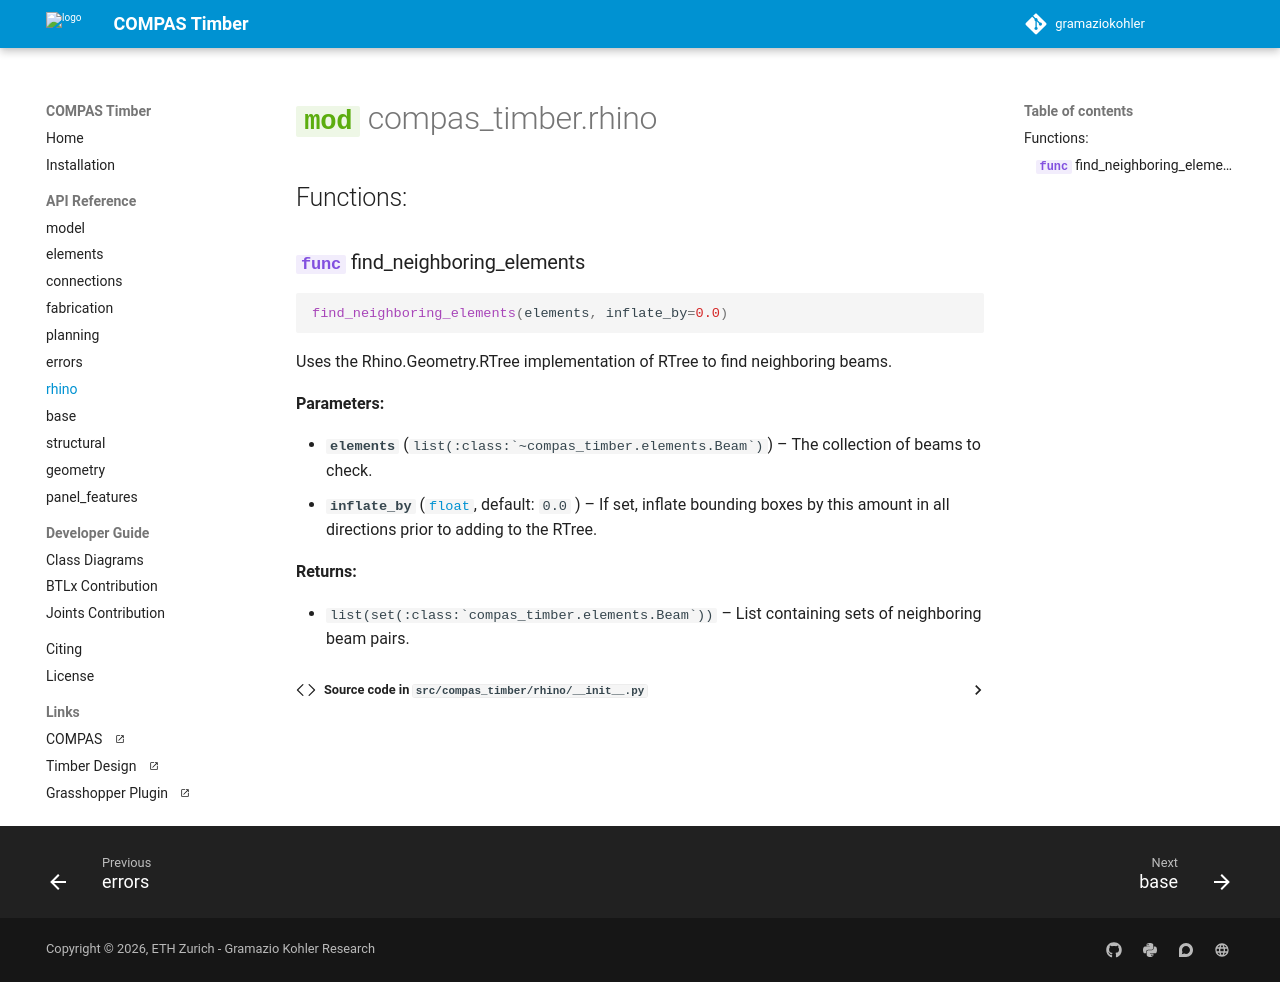

repository: gramaziokohler/compas_timber · page: 3.0.2/api/compas_timber.rhino/index.html · generator: mkdocs

# ::: compas_timber.rhino
